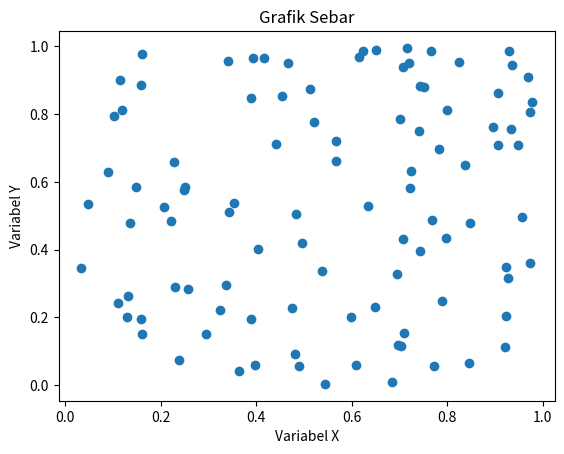

This figure's Python source:
import matplotlib.pyplot as plt
import numpy as np

# Buat data random
np.random.seed(19680801)
x = np.random.rand(100)
y = np.random.rand(100)

# Buat scatter plot
plt.scatter(x, y)
plt.xlabel('Variabel X')
plt.ylabel('Variabel Y')
plt.title('Grafik Sebar')
plt.show()